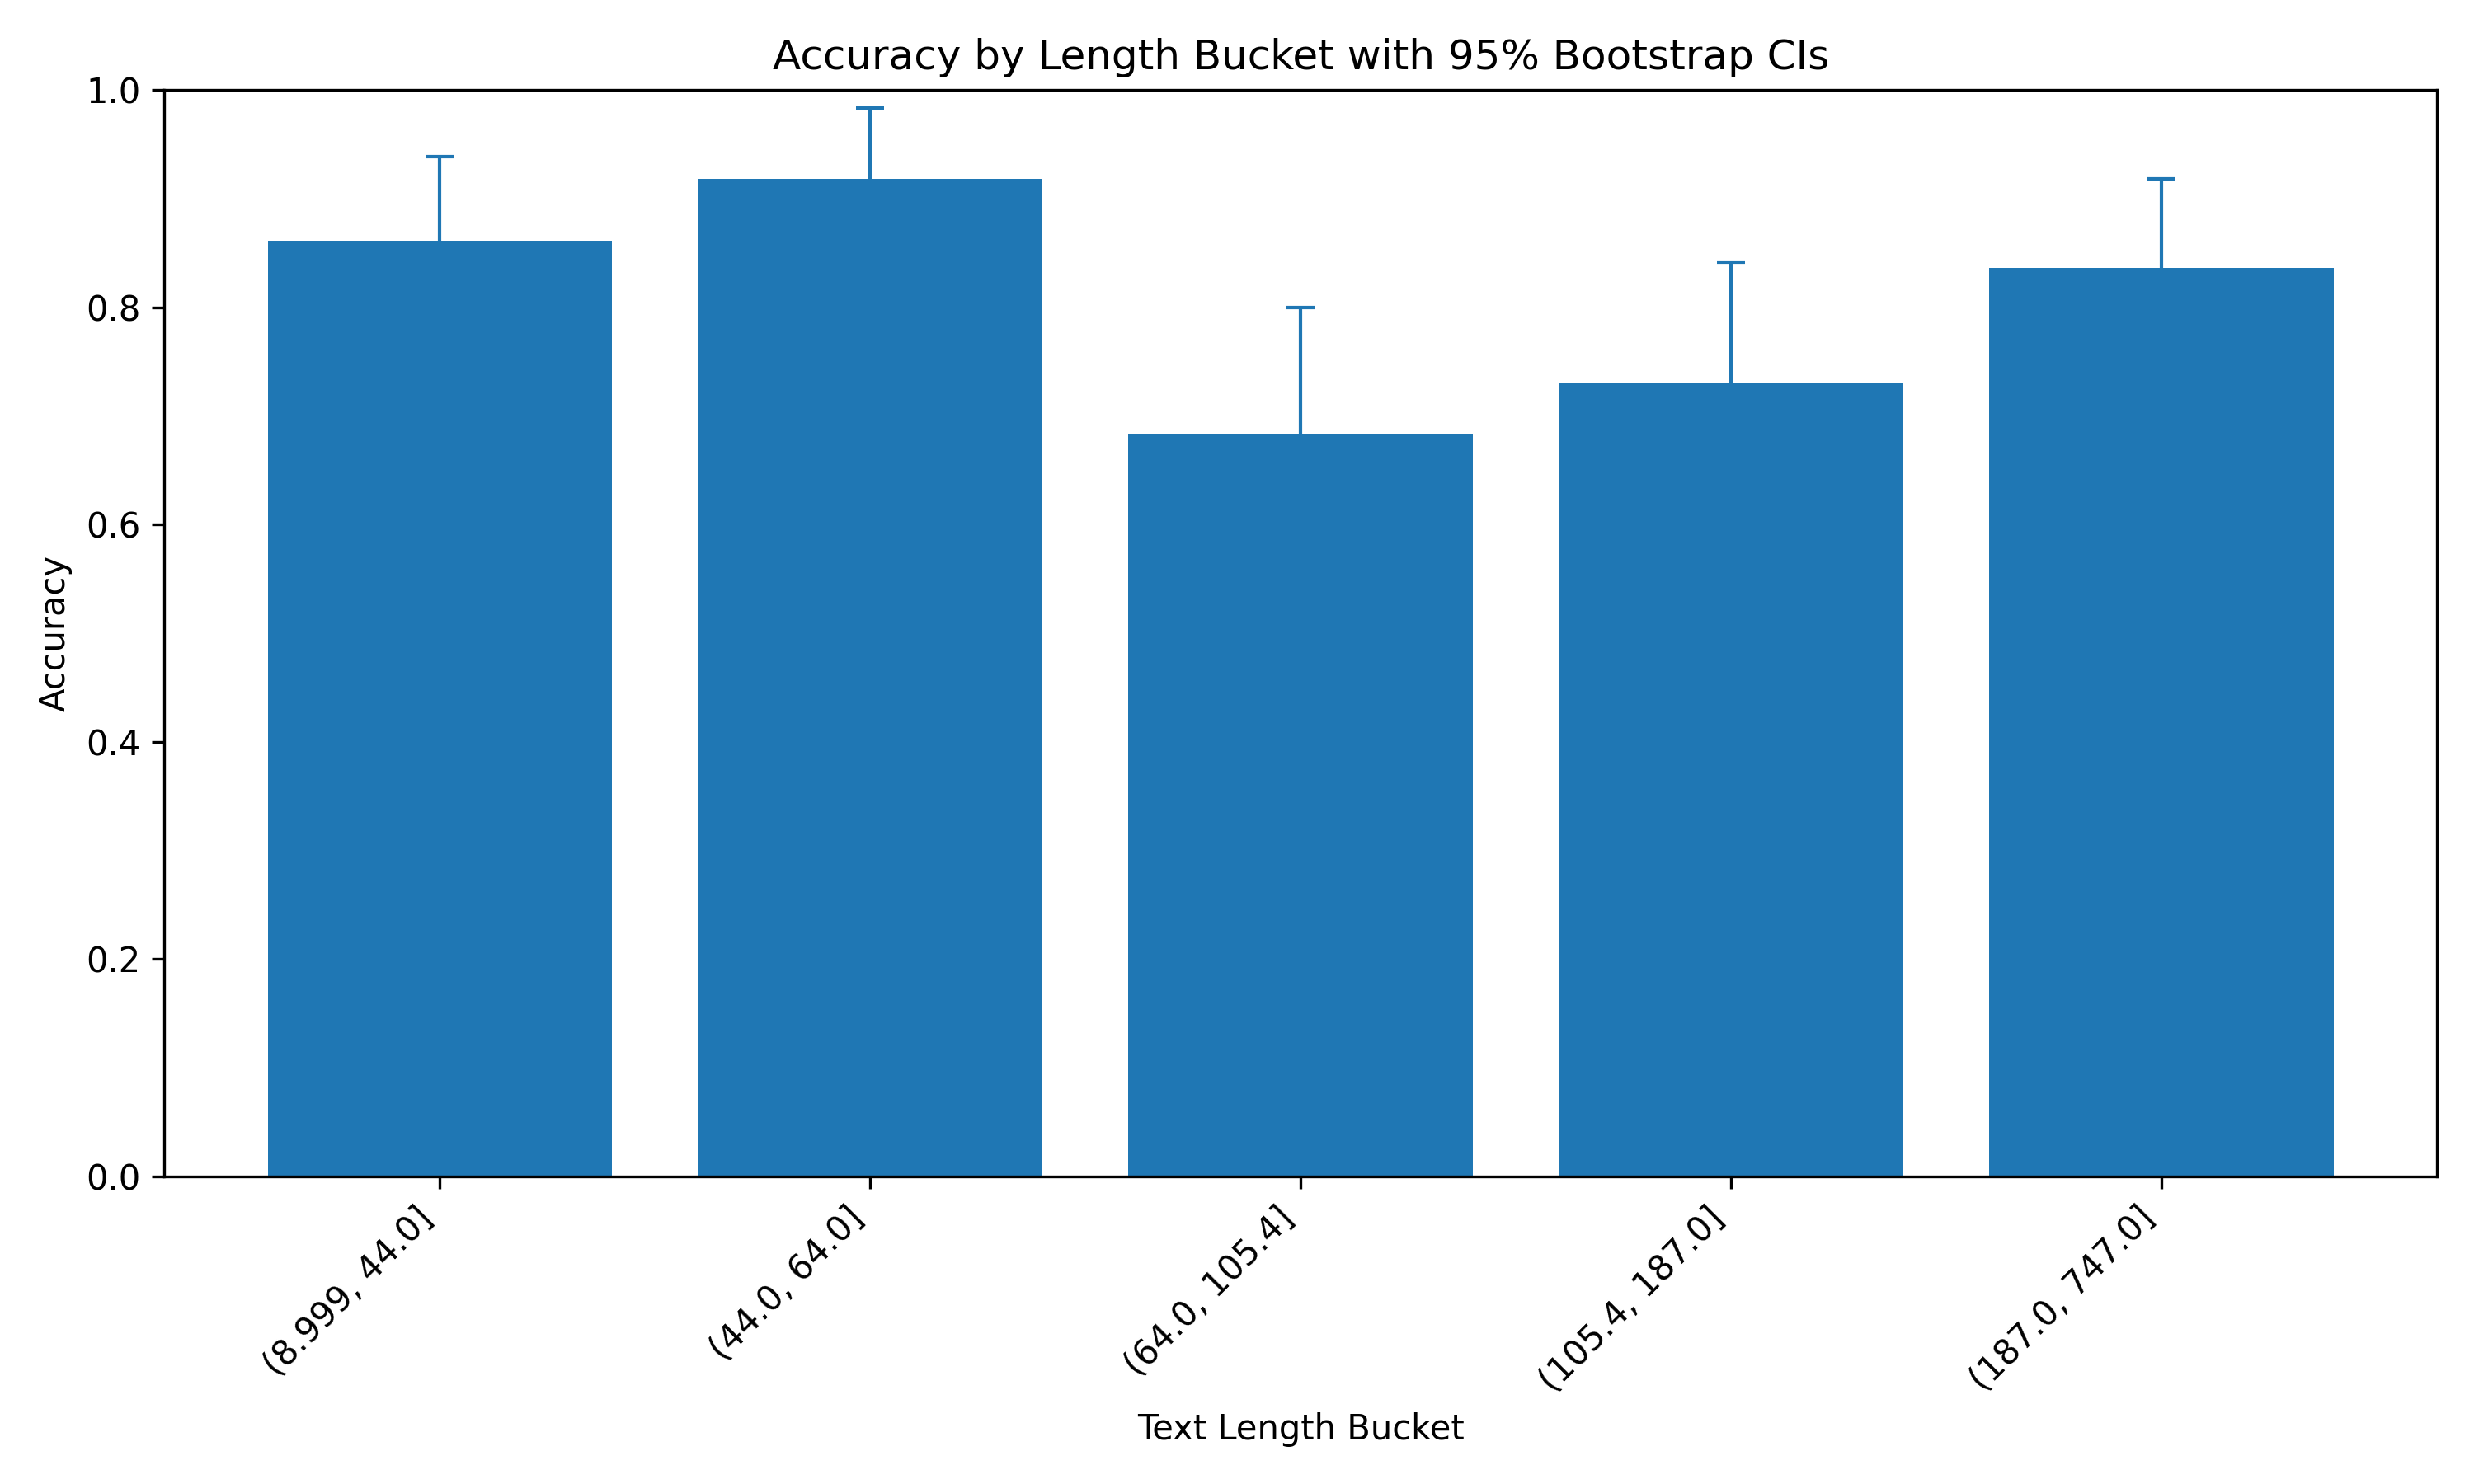

Values plotted in this chart, from the file beside it:
length_bucket, n, accuracy, ci_lower_95, ci_upper_95
(8.999, 44.0], 65, 0.8615, 0.7692, 0.9385
(44.0, 64.0], 61, 0.918, 0.8525, 0.9836
(64.0, 105.4], 60, 0.6833, 0.5667, 0.8
(105.4, 187.0], 63, 0.7302, 0.619, 0.8413
(187.0, 747.0], 61, 0.8361, 0.7377, 0.918
